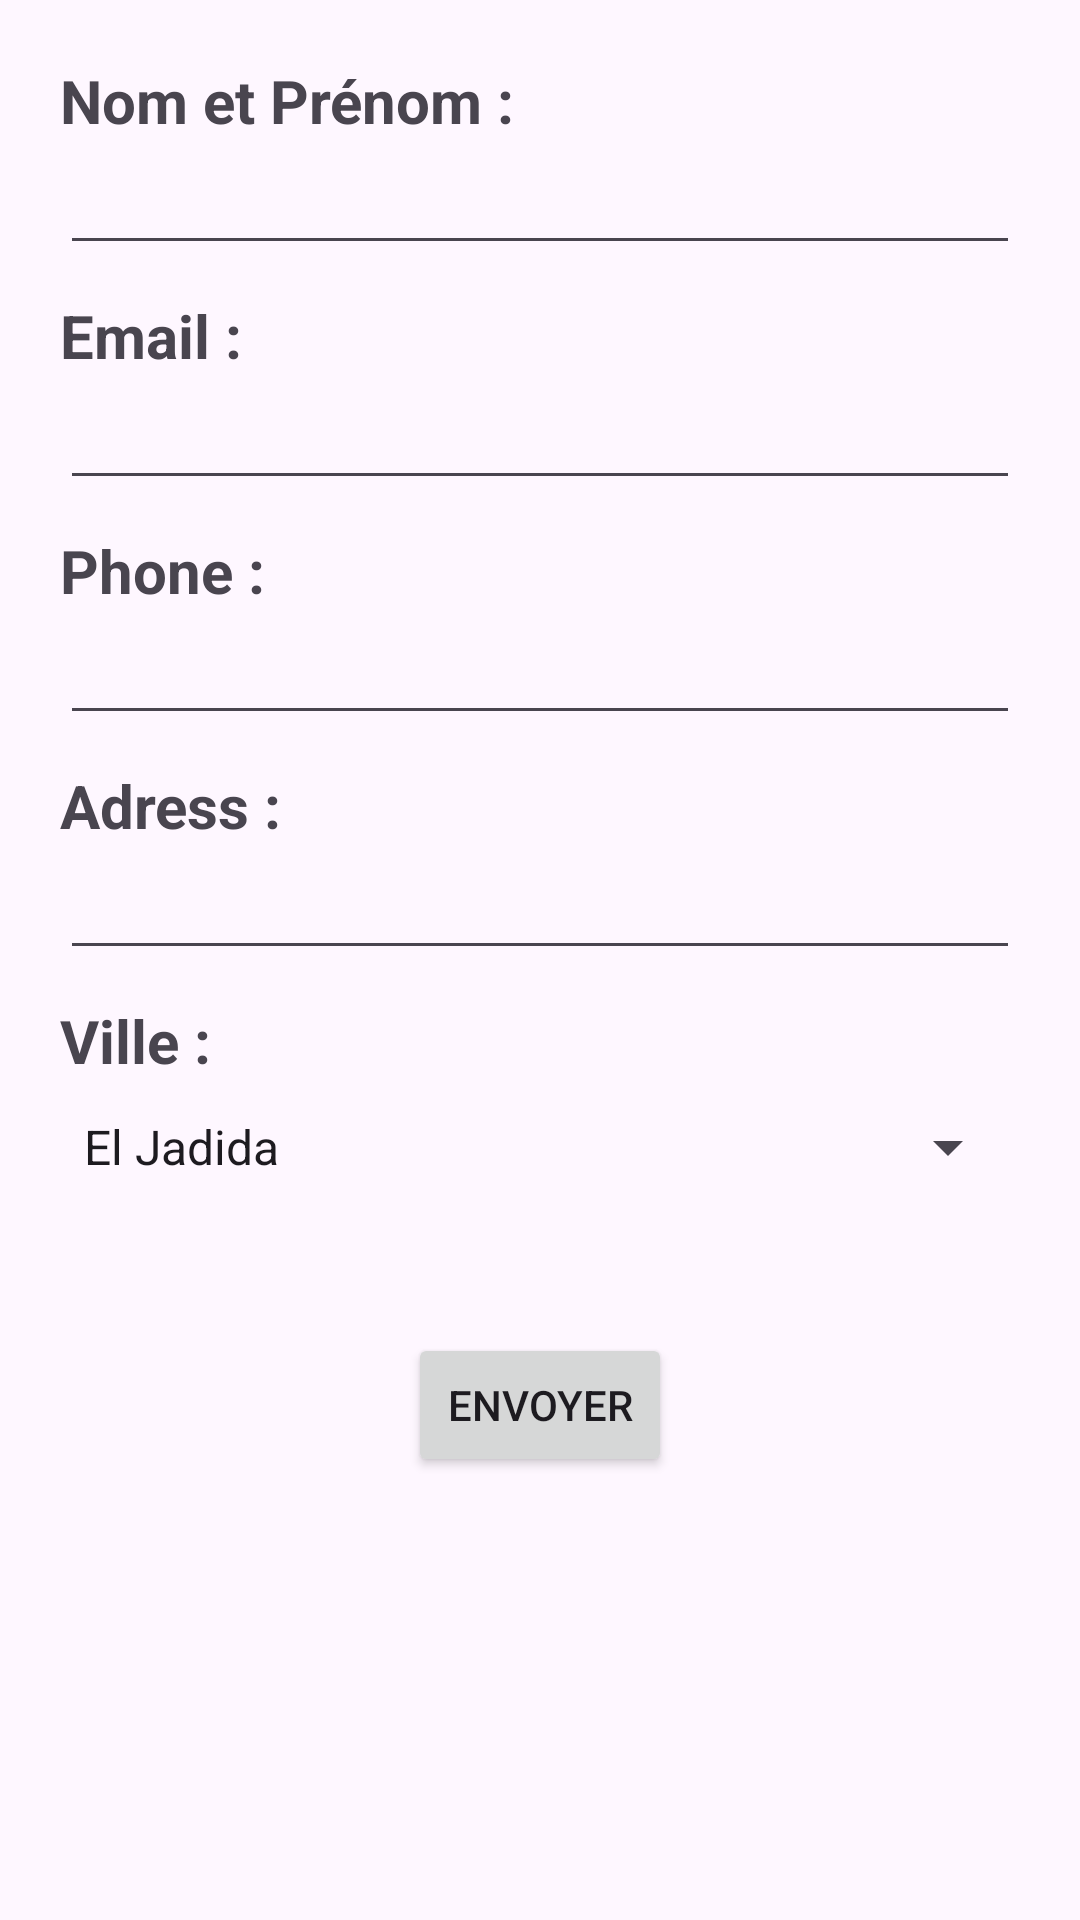

Reconstruct the res/layout file that produces this screen, plus the resources it refers to.
<!-- AndroidManifest.xml: application theme Theme.TP1TravailÀRendre -->
<!-- res/layout/activity_main.xml -->
<?xml version="1.0" encoding="utf-8"?>
<LinearLayout xmlns:android="http://schemas.android.com/apk/res/android"
    xmlns:app="http://schemas.android.com/apk/res-auto"
    xmlns:tools="http://schemas.android.com/tools"
    android:layout_width="match_parent"
    android:layout_height="match_parent"
    android:orientation="vertical"
    tools:context=".MainActivity"
    android:padding="20dp">

    <TextView
        android:id="@+id/nameTV"
        android:layout_width="match_parent"
        android:layout_height="wrap_content"
        android:text="@string/nom"
        android:textSize="20sp"
        android:textStyle="bold"/>

    <EditText
        android:id="@+id/nameET"
        android:layout_width="match_parent"
        android:layout_height="wrap_content"
        android:ems="10"
        android:inputType="text"
        android:layout_marginBottom="10dp"
        />

    <TextView
        android:id="@+id/emailTV"
        android:layout_width="match_parent"
        android:layout_height="wrap_content"
        android:text="@string/email"
        android:textSize="20sp"
        android:textStyle="bold"/>

    <EditText
        android:id="@+id/emailET"
        android:layout_width="match_parent"
        android:layout_height="wrap_content"
        android:ems="10"
        android:inputType="text"
        android:layout_marginBottom="10dp"/>

    <TextView
        android:id="@+id/phoneTV"
        android:layout_width="match_parent"
        android:layout_height="wrap_content"
        android:text="@string/phone"
        android:textSize="20sp"
        android:textStyle="bold"/>

    <EditText
        android:id="@+id/phoneET"
        android:layout_width="match_parent"
        android:layout_height="wrap_content"
        android:ems="10"
        android:inputType="text"
        android:layout_marginBottom="10dp"/>

    <TextView
        android:id="@+id/adressTV"
        android:layout_width="match_parent"
        android:layout_height="wrap_content"
        android:text="@string/adress"
        android:textSize="20sp"
        android:textStyle="bold"/>

    <EditText
        android:id="@+id/adressET"
        android:layout_width="match_parent"
        android:layout_height="wrap_content"
        android:ems="10"
        android:inputType="text"
        android:layout_marginBottom="10dp"/>

    <TextView
        android:id="@+id/villeTV"
        android:layout_width="match_parent"
        android:layout_height="wrap_content"
        android:text="@string/ville"
        android:textSize="20sp"
        android:layout_marginBottom="10dp"
        android:textStyle="bold"/>

    <Spinner
        android:id="@+id/villeSpinner"
        android:layout_width="match_parent"
        android:layout_height="wrap_content"
        android:entries="@array/villes"
        />

    <Button
        android:id="@+id/sendBn"
        android:layout_width="wrap_content"
        android:layout_height="wrap_content"
        android:layout_marginTop="50dp"
        android:layout_gravity="center"
        android:text="@string/envoyer" />
</LinearLayout>
<!-- resources referenced by this layout -->
<resources>
  <array name="villes">
          <item>El Jadida</item>
          <item>Casablanca</item>
          <item>Kenitra</item>
          <item>Rabat</item>
          <item>Settat</item>
      </array>
  <string name="adress">Adress :</string>
  <string name="email">Email :</string>
  <string name="envoyer">Envoyer</string>
  <string name="nom">Nom et Prénom :</string>
  <string name="phone">Phone :</string>
  <string name="ville">Ville :</string>
  <style name="Theme.TP1TravailÀRendre" parent="Base.Theme.TP1TravailÀRendre" />
  <style name="Base.Theme.TP1TravailÀRendre" parent="Theme.Material3.DayNight.NoActionBar">
          
          
      </style>
</resources>
